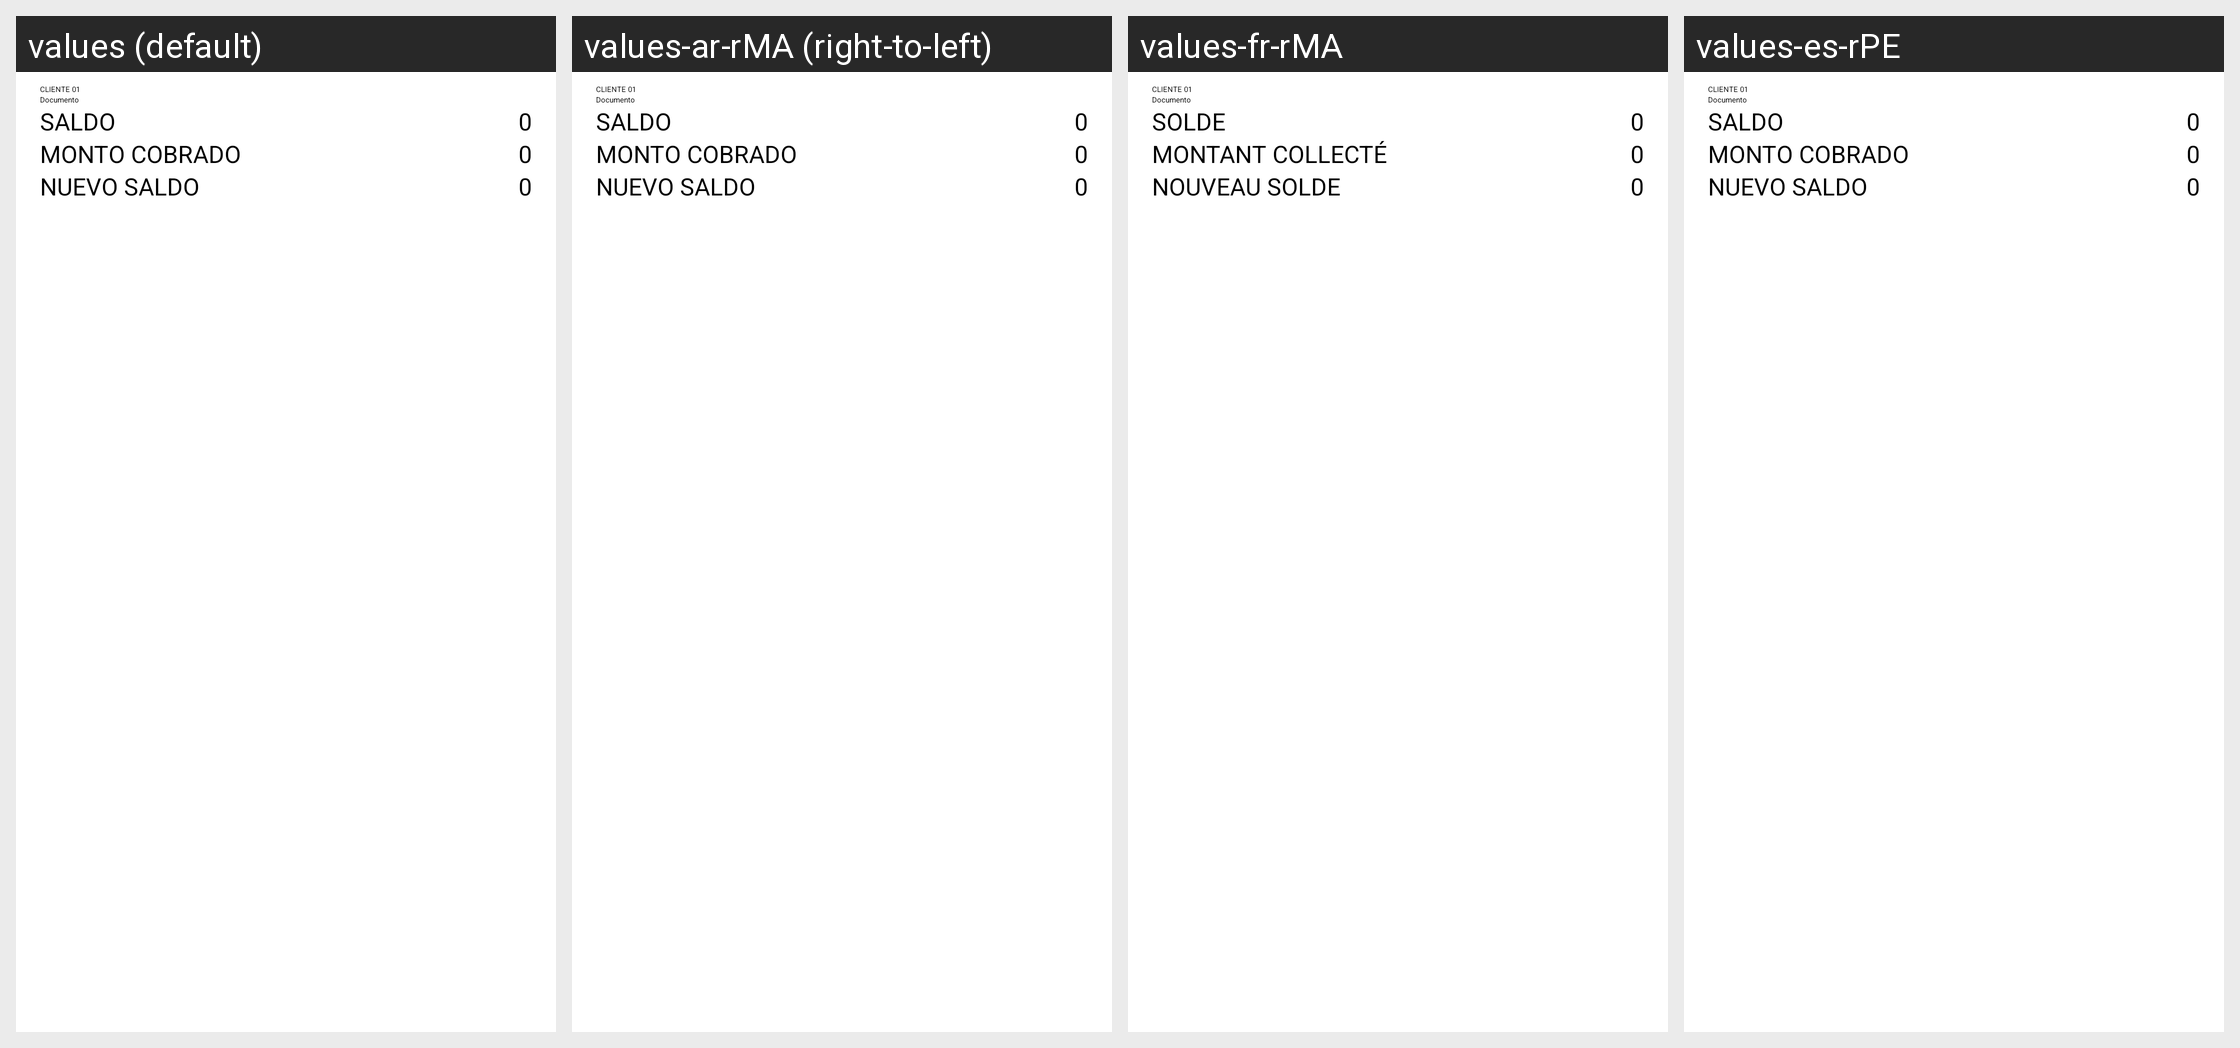

The Android screen above is rendered under several locales of the same app. Produce the string resources it draws, with the default and per-locale values.
Android screen res/layout/layout_lista_cobranza_detalle.xml rendered under 4 locales, left to right: values (default), values-ar-rMA (right-to-left), values-fr-rMA, values-es-rPE. Device: Nexus 5 (rendered at 1080×1920; each locale shown at half size, 540×960, under a caption strip naming it); theme AppTheme.NoActionBar.
Other locales in the repository, not shown: values-en-rUS, values-es-rBO, values-es-rCL, values-es-rEC, values-es-rES, values-es-rPY.
Strings drawn on this screen, with the default value and each locale's value (text and hints the layout hard-codes, and strings that could not be matched under every locale, appear in the picture but are not listed):

balance
  values: Saldo
  values-ar-rMA: Saldo  [not translated; the default value is used]
  values-fr-rMA: Solde
  values-es-rPE: Saldo  [not translated; the default value is used]

amount_charged
  values: Monto Cobrado
  values-ar-rMA: Monto Cobrado  [not translated; the default value is used]
  values-fr-rMA: Montant collecté
  values-es-rPE: Monto Cobrado  [not translated; the default value is used]

new_balance
  values: Nuevo Saldo
  values-ar-rMA: Nuevo Saldo  [not translated; the default value is used]
  values-fr-rMA: Nouveau Solde
  values-es-rPE: Nuevo Saldo  [not translated; the default value is used]
